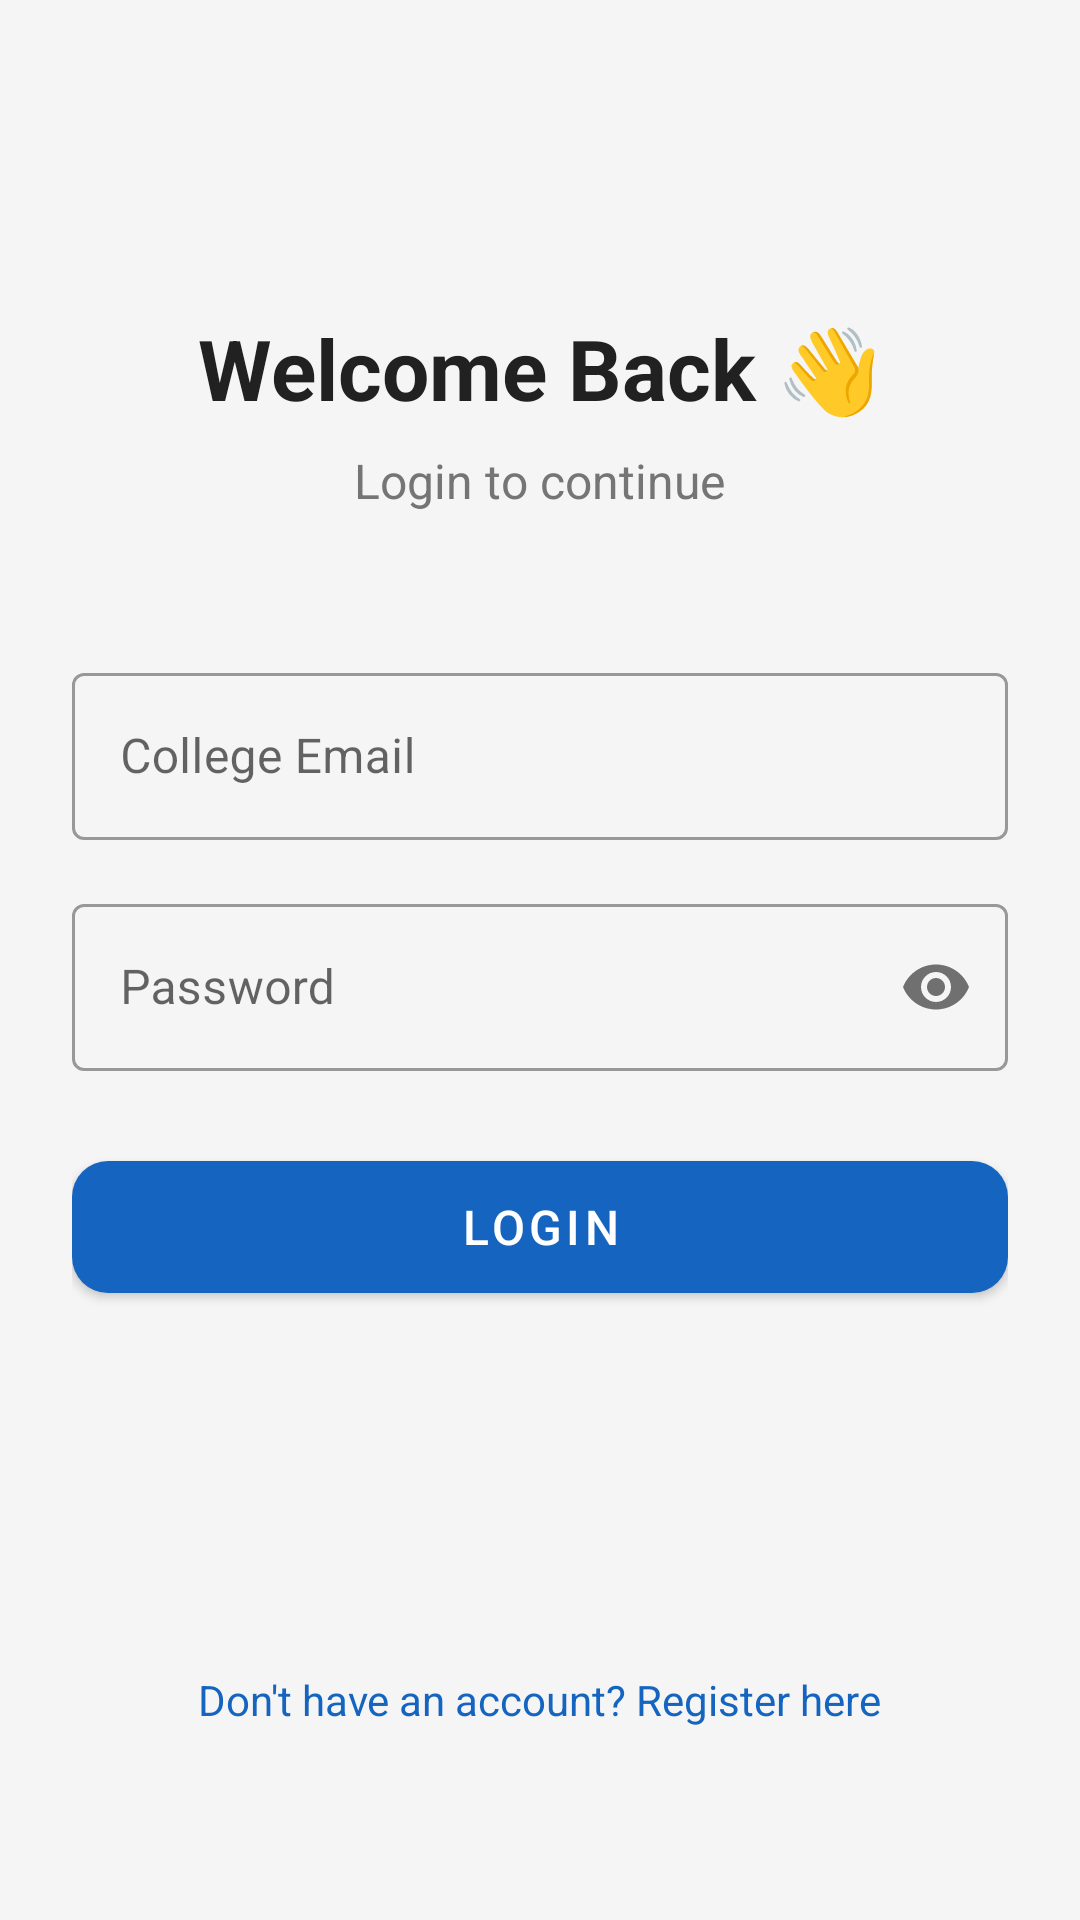

Here is an Android app screen rendered from its layout file. Give the layout XML and the strings, colors and styles it references.
<!-- AndroidManifest.xml: application theme Theme.VidyarthiBus -->
<!-- res/layout/activity_login.xml -->
<?xml version="1.0" encoding="utf-8"?>
<RelativeLayout
    xmlns:android="http://schemas.android.com/apk/res/android"
    xmlns:app="http://schemas.android.com/apk/res-auto"
    android:layout_width="match_parent"
    android:layout_height="match_parent"
    android:background="@color/background"
    android:padding="24dp">

    
    <TextView
        android:id="@+id/tvTitle"
        android:layout_width="wrap_content"
        android:layout_height="wrap_content"
        android:layout_centerHorizontal="true"
        android:layout_marginTop="80dp"
        android:text="Welcome Back 👋"
        android:textColor="@color/text_primary"
        android:textSize="28sp"
        android:textStyle="bold"/>

    
    <TextView
        android:id="@+id/tvSubtitle"
        android:layout_width="wrap_content"
        android:layout_height="wrap_content"
        android:layout_below="@id/tvTitle"
        android:layout_centerHorizontal="true"
        android:layout_marginTop="8dp"
        android:text="Login to continue"
        android:textColor="@color/text_secondary"
        android:textSize="16sp"/>

    
    <com.google.android.material.textfield.TextInputLayout
        android:id="@+id/tilEmail"
        android:layout_width="match_parent"
        android:layout_height="wrap_content"
        android:layout_below="@id/tvSubtitle"
        android:layout_marginTop="48dp"
        style="@style/Widget.MaterialComponents.TextInputLayout.OutlinedBox"
        android:hint="College Email">

        <com.google.android.material.textfield.TextInputEditText
            android:id="@+id/etEmail"
            android:layout_width="match_parent"
            android:layout_height="wrap_content"
            android:inputType="textEmailAddress"
            android:maxLines="1"/>

    </com.google.android.material.textfield.TextInputLayout>

    
    <com.google.android.material.textfield.TextInputLayout
        android:id="@+id/tilPassword"
        android:layout_width="match_parent"
        android:layout_height="wrap_content"
        android:layout_below="@id/tilEmail"
        android:layout_marginTop="16dp"
        style="@style/Widget.MaterialComponents.TextInputLayout.OutlinedBox"
        android:hint="Password"
        app:passwordToggleEnabled="true">

        <com.google.android.material.textfield.TextInputEditText
            android:id="@+id/etPassword"
            android:layout_width="match_parent"
            android:layout_height="wrap_content"
            android:inputType="textPassword"
            android:maxLines="1"/>

    </com.google.android.material.textfield.TextInputLayout>

    
    <com.google.android.material.button.MaterialButton
        android:id="@+id/btnLogin"
        android:layout_width="match_parent"
        android:layout_height="56dp"
        android:layout_below="@id/tilPassword"
        android:layout_marginTop="24dp"
        android:text="Login"
        android:textSize="16sp"
        app:cornerRadius="12dp"/>

    
    <ProgressBar
        android:id="@+id/progressBar"
        android:layout_width="wrap_content"
        android:layout_height="wrap_content"
        android:layout_below="@id/btnLogin"
        android:layout_centerHorizontal="true"
        android:layout_marginTop="16dp"
        android:visibility="gone"/>

    
    <TextView
        android:id="@+id/tvRegister"
        android:layout_width="wrap_content"
        android:layout_height="wrap_content"
        android:layout_alignParentBottom="true"
        android:layout_centerHorizontal="true"
        android:layout_marginBottom="32dp"
        android:text="Don't have an account? Register here"
        android:textColor="@color/primary"
        android:textSize="14sp"
        android:padding="8dp"/>

</RelativeLayout>
<!-- resources referenced by this layout -->
<resources>
  <color name="background">#F5F5F5</color>
  <color name="primary">#1565C0</color>
  <color name="text_primary">#212121</color>
  <color name="text_secondary">#757575</color>
  <style name="Theme.VidyarthiBus" parent="Theme.MaterialComponents.Light.NoActionBar">
          <item name="colorPrimary">@color/primary</item>
          <item name="colorPrimaryDark">@color/primary_dark</item>
          <item name="colorAccent">@color/accent</item>
          <item name="android:windowBackground">@color/background</item>
          <item name="android:statusBarColor">@color/primary_dark</item>
          <item name="android:windowAnimationStyle">
              @style/WindowAnimationStyle
          </item>
      </style>
  <color name="primary_dark">#0D47A1</color>
  <color name="accent">#FFC107</color>
  <style name="WindowAnimationStyle" parent="@android:style/Animation.Activity">
          <item name="android:activityOpenEnterAnimation">
              @anim/slide_in_right
          </item>
          <item name="android:activityOpenExitAnimation">
              @anim/slide_out_left
          </item>
          <item name="android:activityCloseEnterAnimation">
              @anim/slide_in_left
          </item>
          <item name="android:activityCloseExitAnimation">
              @anim/slide_out_right
          </item>
      </style>
</resources>
